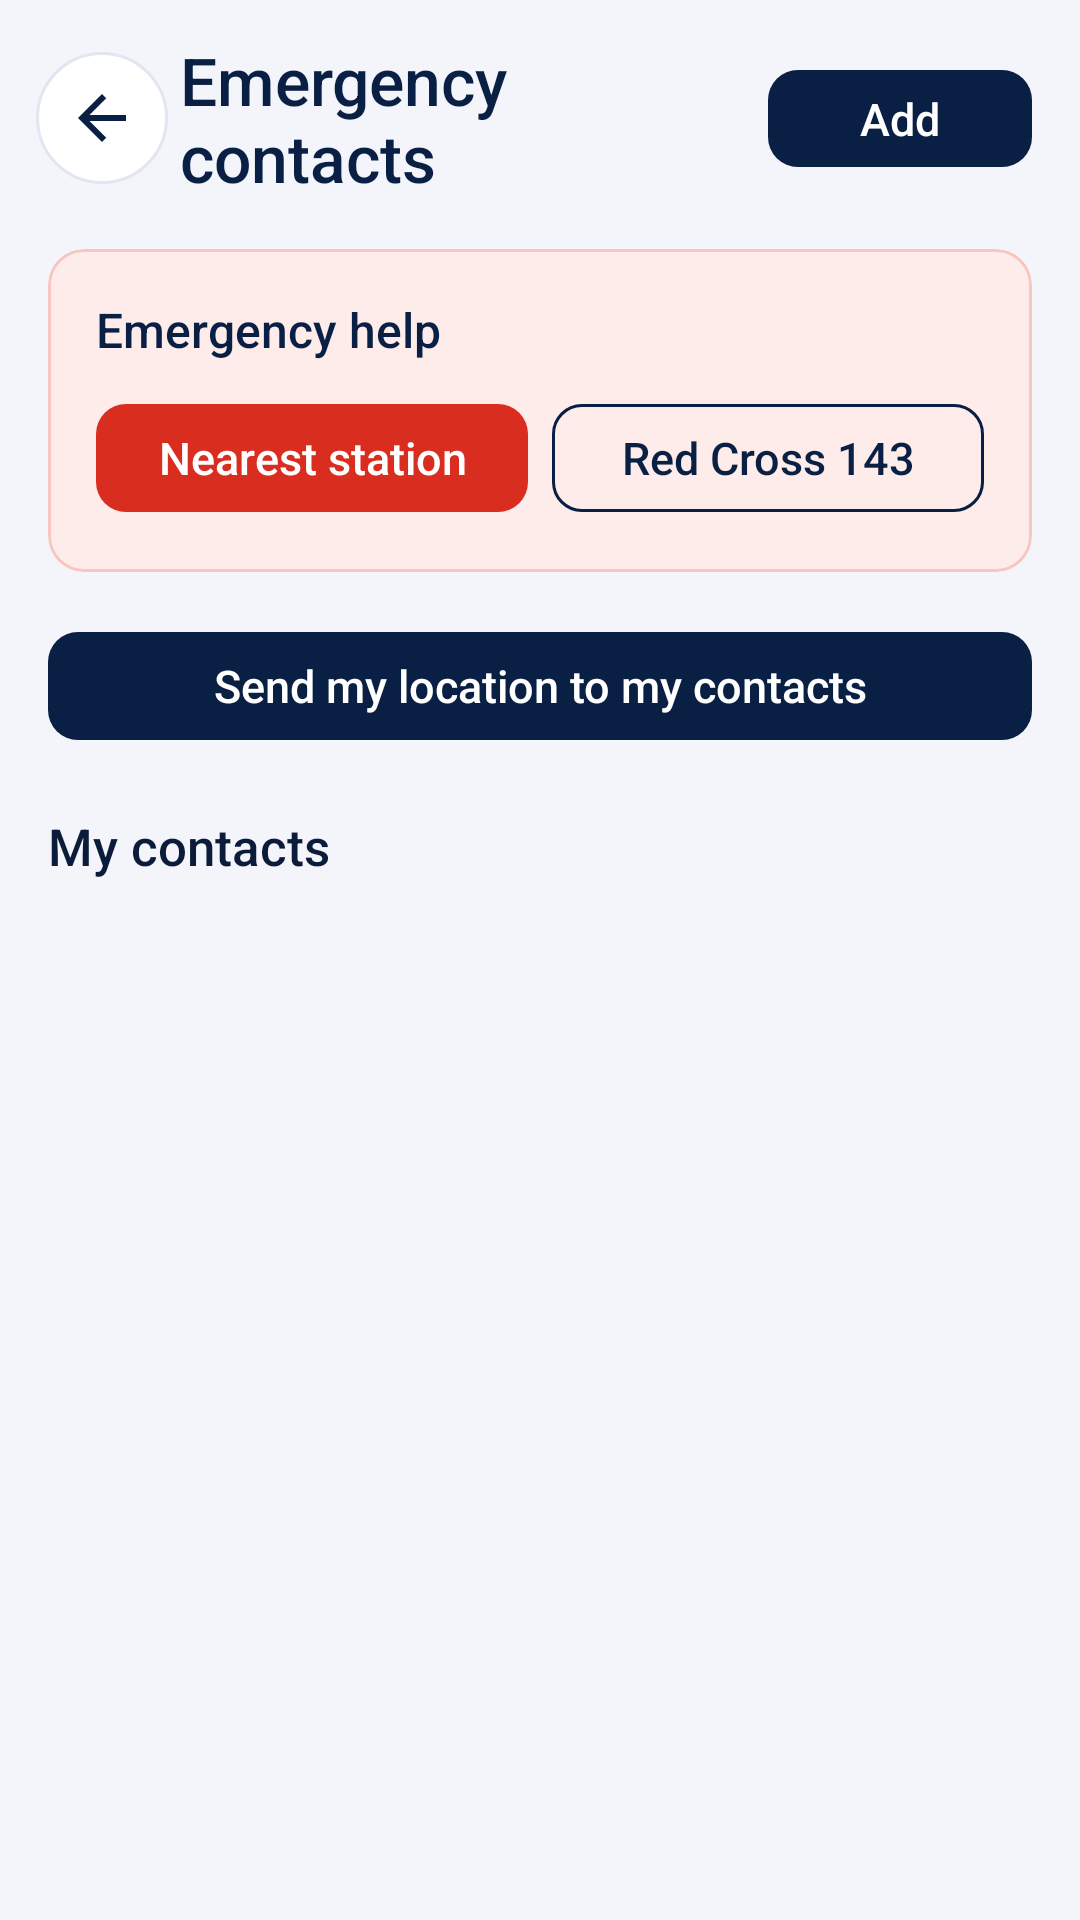

Here is an Android app screen rendered from its layout file. Give the layout XML and the strings, colors and styles it references.
<!-- AndroidManifest.xml: application theme Theme.RescueLink -->
<!-- res/layout/activity_contacts.xml -->
<?xml version="1.0" encoding="utf-8"?>
<LinearLayout xmlns:android="http://schemas.android.com/apk/res/android"
    xmlns:app="http://schemas.android.com/apk/res-auto"
    android:layout_width="match_parent"
    android:layout_height="match_parent"
    android:background="@color/background"
    android:orientation="vertical">

    <LinearLayout
        android:layout_width="match_parent"
        android:layout_height="wrap_content"
        android:gravity="center_vertical"
        android:orientation="horizontal"
        android:paddingStart="12dp"
        android:paddingTop="12dp"
        android:paddingEnd="16dp">

        <ImageButton
            android:id="@+id/btn_back"
            android:layout_width="44dp"
            android:layout_height="44dp"
            android:background="@drawable/bg_icon_button"
            android:contentDescription="@string/back"
            android:src="@drawable/ic_arrow_back" />

        <TextView
            android:layout_width="0dp"
            android:layout_height="wrap_content"
            android:layout_marginStart="4dp"
            android:layout_weight="1"
            android:fontFamily="sans-serif-medium"
            android:text="Emergency contacts"
            android:textColor="?attr/rlPrimary"
            android:textSize="22sp" />

        <com.google.android.material.button.MaterialButton
            android:id="@+id/btn_add_contact"
            style="@style/Widget.RescueLink.Button"
            android:layout_width="wrap_content"
            android:layout_height="wrap_content"
            android:minHeight="40dp"
            android:text="Add" />
    </LinearLayout>

    <ScrollView
        android:layout_width="match_parent"
        android:layout_height="0dp"
        android:layout_weight="1"
        android:fillViewport="true"
        android:scrollbars="none">

        <LinearLayout
            android:layout_width="match_parent"
            android:layout_height="wrap_content"
            android:orientation="vertical"
            android:padding="16dp">

            <com.google.android.material.card.MaterialCardView
                android:layout_width="match_parent"
                android:layout_height="wrap_content"
                android:layout_marginBottom="16dp"
                app:cardBackgroundColor="@color/coral_pale"
                app:cardCornerRadius="12dp"
                app:cardElevation="0dp"
                app:strokeColor="@color/coral_border"
                app:strokeWidth="1dp">

                <LinearLayout
                    android:layout_width="match_parent"
                    android:layout_height="wrap_content"
                    android:orientation="vertical"
                    android:padding="16dp">

                    <TextView
                        android:layout_width="wrap_content"
                        android:layout_height="wrap_content"
                        android:fontFamily="sans-serif-medium"
                        android:text="Emergency help"
                        android:textColor="?attr/rlPrimary"
                        android:textSize="16sp" />

                    <LinearLayout
                        android:layout_width="match_parent"
                        android:layout_height="wrap_content"
                        android:layout_marginTop="10dp"
                        android:orientation="horizontal">

                        <com.google.android.material.button.MaterialButton
                            android:id="@+id/btn_call_nearest"
                            style="@style/Widget.RescueLink.Button.Emergency"
                            android:layout_width="0dp"
                            android:layout_height="wrap_content"
                            android:layout_marginEnd="4dp"
                            android:layout_weight="1"
                            android:minHeight="44dp"
                            android:text="Nearest station" />

                        <com.google.android.material.button.MaterialButton
                            android:id="@+id/btn_call_143"
                            style="@style/Widget.RescueLink.Button.Outline"
                            android:layout_width="0dp"
                            android:layout_height="wrap_content"
                            android:layout_marginStart="4dp"
                            android:layout_weight="1"
                            android:minHeight="44dp"
                            android:text="Red Cross 143" />
                    </LinearLayout>
                </LinearLayout>
            </com.google.android.material.card.MaterialCardView>

            <com.google.android.material.button.MaterialButton
                android:id="@+id/btn_share_loc"
                style="@style/Widget.RescueLink.Button"
                android:layout_width="match_parent"
                android:layout_height="wrap_content"
                android:text="Send my location to my contacts" />

            <TextView
                android:layout_width="wrap_content"
                android:layout_height="wrap_content"
                android:layout_marginTop="20dp"
                android:layout_marginBottom="10dp"
                android:fontFamily="sans-serif-medium"
                android:text="My contacts"
                android:textColor="@color/text_main"
                android:textSize="17sp" />

            <androidx.recyclerview.widget.RecyclerView
                android:id="@+id/rv_contacts"
                android:layout_width="match_parent"
                android:layout_height="wrap_content"
                android:nestedScrollingEnabled="false" />

            <TextView
                android:id="@+id/tv_contacts_empty"
                android:layout_width="wrap_content"
                android:layout_height="wrap_content"
                android:text="No contacts yet. Add family or friends who should be reached in an emergency."
                android:textColor="@color/text_secondary"
                android:textSize="14sp"
                android:visibility="gone" />
        </LinearLayout>
    </ScrollView>
</LinearLayout>
<!-- resources referenced by this layout -->
<resources>
  <color name="background">#F3F5FA</color>
  <color name="coral_border">#F7C6C1</color>
  <color name="coral_pale">#FDECEA</color>
  <color name="text_main">#0B1B3A</color>
  <color name="text_secondary">#5F6C86</color>
  <!-- drawable bg_icon_button (drawable) -->
  <?xml version="1.0" encoding="utf-8"?>
  <ripple xmlns:android="http://schemas.android.com/apk/res/android" android:color="?attr/rlPrimaryContainer">
      <item>
          <shape android:shape="oval">
              <solid android:color="@color/surface" />
              <stroke android:width="1dp" android:color="@color/border" />
          </shape>
      </item>
  </ripple>
  <!-- drawable ic_arrow_back (drawable) -->
  <vector xmlns:android="http://schemas.android.com/apk/res/android"
      android:width="24dp" android:height="24dp"
      android:viewportWidth="24" android:viewportHeight="24">
      <path android:fillColor="#0A1F44"
          android:pathData="M20,11H7.83l5.59,-5.59L12,4l-8,8 8,8 1.41,-1.41L7.83,13H20v-2z" />
  </vector>
  <string name="back">Back</string>
  <style name="Widget.RescueLink.Button.Emergency" parent="Widget.RescueLink.Button">
          <item name="backgroundTint">@color/critical</item>
      </style>
  <color name="surface">#FFFFFF</color>
  <color name="border">#E1E6F0</color>
  <color name="white">#FFFFFF</color>
  <dimen name="radius_button">10dp</dimen>
  <dimen name="button_height">44dp</dimen>
  <color name="critical">#D92D20</color>
  <color name="navy">#0A1F44</color>
  <color name="secondary_blue">#2563EB</color>
  <color name="primary_container">#DCE6FA</color>
  <color name="secondary_container">#E0EAFF</color>
  <color name="pale_blue">#E8EEF9</color>
  <color name="hero_start">#0A1F44</color>
  <color name="hero_end">#1A4B9B</color>
  <color name="surface_variant">#EEF2FA</color>
  <style name="ShapeAppearance.RescueLink.Small" parent="ShapeAppearance.Material3.SmallComponent">
          <item name="cornerFamily">rounded</item>
          <item name="cornerSize">@dimen/radius_input</item>
      </style>
  <style name="ShapeAppearance.RescueLink.Medium" parent="ShapeAppearance.Material3.MediumComponent">
          <item name="cornerFamily">rounded</item>
          <item name="cornerSize">@dimen/radius_card</item>
      </style>
  <style name="ThemeOverlay.RescueLink.BottomSheet" parent="ThemeOverlay.Material3.BottomSheetDialog">
          <item name="bottomSheetStyle">@style/Widget.RescueLink.BottomSheet</item>
      </style>
  <style name="ThemeOverlay.RescueLink.Dialog" parent="ThemeOverlay.Material3.MaterialAlertDialog">
          <item name="android:windowAnimationStyle">@style/Animation.RescueLink.Dialog</item>
      </style>
  <dimen name="radius_card">12dp</dimen>
  <dimen name="radius_input">10dp</dimen>
  <style name="Widget.RescueLink.BottomSheet" parent="Widget.Material3.BottomSheet">
          <item name="backgroundTint">@color/surface</item>
          <item name="shapeAppearanceOverlay">@style/ShapeAppearance.RescueLink.Sheet</item>
      </style>
  <style name="Animation.RescueLink.Dialog" parent="@android:style/Animation.Dialog">
          <item name="android:windowEnterAnimation">@anim/dialog_in</item>
          <item name="android:windowExitAnimation">@anim/dialog_out</item>
      </style>
  <style name="ShapeAppearance.RescueLink.Sheet" parent="">
          <item name="cornerFamilyTopLeft">rounded</item>
          <item name="cornerFamilyTopRight">rounded</item>
          <item name="cornerSizeTopLeft">28dp</item>
          <item name="cornerSizeTopRight">28dp</item>
          <item name="cornerSizeBottomLeft">0dp</item>
          <item name="cornerSizeBottomRight">0dp</item>
      </style>
</resources>
